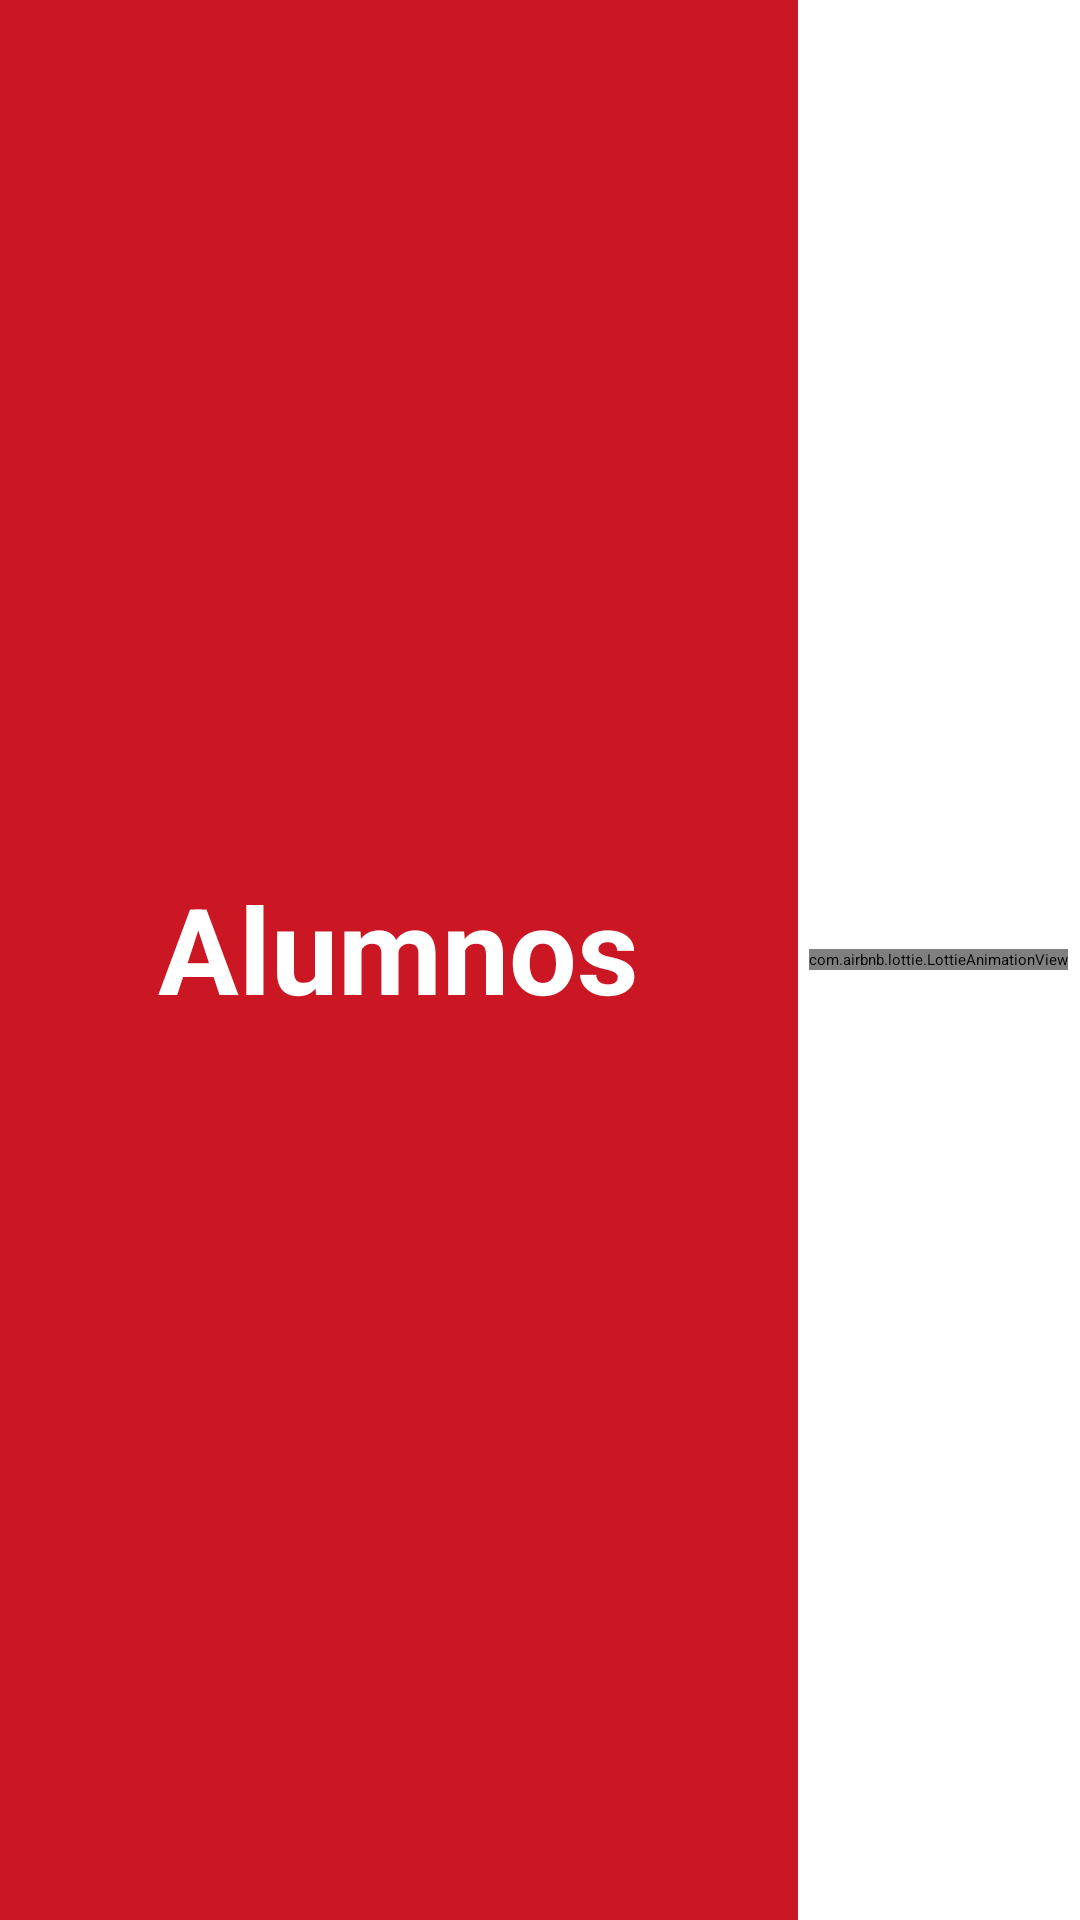

Reconstruct the res/layout file that produces this screen, plus the resources it refers to.
<!-- AndroidManifest.xml: application theme Theme.TvWearOs -->
<!-- res/layout/fragment_list.xml -->
<?xml version="1.0" encoding="utf-8"?>
<RelativeLayout xmlns:android="http://schemas.android.com/apk/res/android"
    xmlns:tools="http://schemas.android.com/tools"
    xmlns:app="http://schemas.android.com/apk/res-auto"
    android:layout_width="match_parent"
    android:layout_height="match_parent">

    <LinearLayout
        android:id="@+id/linear_layout_left"
        android:layout_width="wrap_content"
        android:layout_height="match_parent"
        android:layout_alignParentStart="true"
        android:orientation="vertical"
        android:gravity="center"
        android:background="#CB1624"
        android:padding="8dp">

        <Space
            android:layout_width="wrap_content"
            android:layout_height="wrap_content"
            android:layout_weight="1" />

        <TextView
            android:layout_width="wrap_content"
            android:layout_height="wrap_content"
            android:text="Alumnos"
            android:textColor="@color/white"
            android:textSize="40sp"
            android:iconifiedByDefault="false"
            android:textStyle="bold"
            android:layout_marginBottom="4dp" />

        <SearchView
            android:id="@+id/search_view"
            android:layout_width="250dp"
            android:layout_height="wrap_content"
            android:layout_gravity="center"
            android:layout_marginBottom="4dp"
            android:submitBackground="@color/black"
            android:queryHint="Buscar"
            android:background="@drawable/search" />

        <Space
            android:layout_width="wrap_content"
            android:layout_height="wrap_content"
            android:layout_weight="1" />

    </LinearLayout>

    <FrameLayout
        android:layout_width="match_parent"
        android:layout_height="match_parent"
        android:layout_toEndOf="@id/linear_layout_left"
        android:gravity="center">

        <com.airbnb.lottie.LottieAnimationView
            android:id="@+id/lottie_animation_view"
            android:layout_width="wrap_content"
            android:layout_height="wrap_content"
            android:layout_gravity="center"
            app:lottie_autoPlay="true"
            app:lottie_fileName="amongus.json"
            app:lottie_loop="true"
            android:visibility="visible" />

        <androidx.recyclerview.widget.RecyclerView
            android:id="@+id/recycler_view"
            android:layout_width="match_parent"
            android:layout_gravity="center"
            android:layout_height="match_parent"
            android:layout_marginBottom="5dp"
            android:layout_marginRight="10dp"
            android:layout_marginLeft="10dp"
            android:layout_marginTop="5dp"
            android:visibility="gone" />

    </FrameLayout>
</RelativeLayout>
<!-- resources referenced by this layout -->
<resources>
  <color name="black">#FF000000</color>
  <color name="white">#FFFFFFFF</color>
  <!-- drawable search (drawable) -->
  <layer-list xmlns:android="http://schemas.android.com/apk/res/android">
  
      <item>
          <shape android:shape="rectangle">
              <solid android:color="#00FFFFFF" />
          </shape>
      </item>
  
      <item android:left="2dp" android:right="2dp" android:top="2dp" android:bottom="2dp">
          <shape android:shape="rectangle">
              <solid android:color="#00FFFFFF" />
              <corners android:radius="8dp" />
              <stroke
                  android:width="2dp"
                  android:color="#CCCCCC" />
          </shape>
      </item>
  </layer-list>
  <style name="Theme.TvWearOs" parent="@style/Theme.Leanback" />
</resources>
